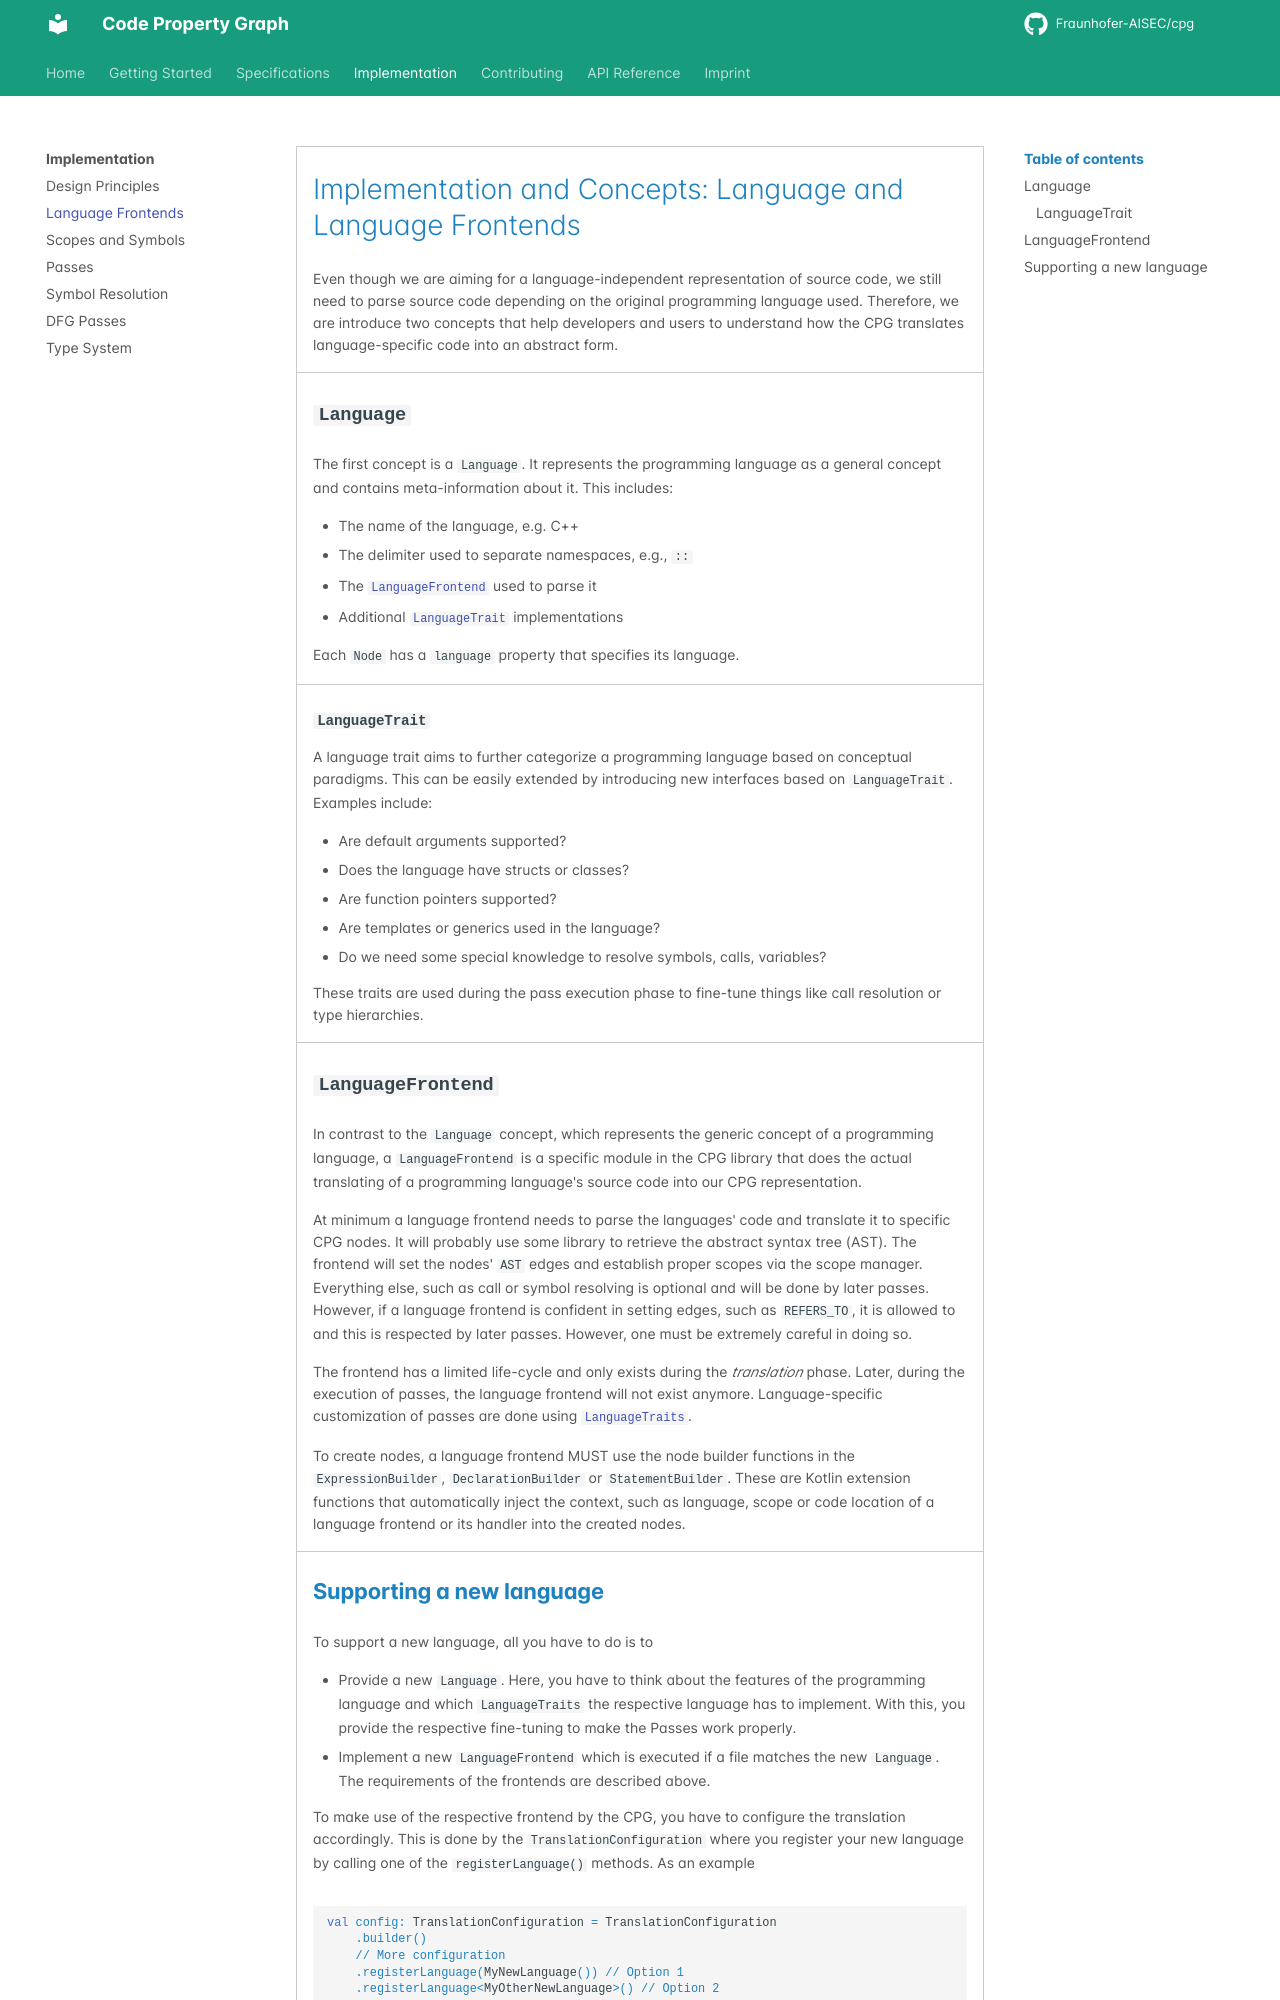

repository: Fraunhofer-AISEC/cpg · page: CPG/impl/language/index.html · generator: mkdocs

---
title: "Implementation and Concepts - Language Frontends"
linkTitle: "Implementation and Concepts - Language Frontends"
weight: 20
no_list: false
menu:
  main:
    weight: 20
description: >
    The CPG library is a language-agnostic graph representation of source code.
---



# Implementation and Concepts: Language and Language Frontends

Even though we are aiming for a language-independent representation of source
code, we still need to parse source code depending on the original programming
language used. Therefore, we are introduce two concepts that help developers and
users to understand how the CPG translates language-specific code into an
abstract form. 

## `Language`

The first concept is a `Language`. It represents the programming language as a
general concept and contains meta-information about it. This includes:

* The name of the language, e.g. C++
* The delimiter used to separate namespaces, e.g., `::`
* The [`LanguageFrontend`](#LanguageFrontend) used to parse it
* Additional [`LanguageTrait`](#LanguageTrait) implementations

Each `Node` has a `language` property that specifies its language.

### `LanguageTrait`

A language trait aims to further categorize a programming language based on
conceptual paradigms. This can be easily extended by introducing new interfaces
based on `LanguageTrait`. Examples include:

* Are default arguments supported?
* Does the language have structs or classes?
* Are function pointers supported?
* Are templates or generics used in the language?
* Do we need some special knowledge to resolve symbols, calls, variables?

These traits are used during the pass execution phase to fine-tune things like
call resolution or type hierarchies.

## `LanguageFrontend`

In contrast to the `Language` concept, which represents the generic concept of a
programming language, a `LanguageFrontend` is a specific module in the CPG
library that does the actual translating of a programming language's source code
into our CPG representation.

At minimum a language frontend needs to parse the languages' code and translate
it to specific CPG nodes. It will probably use some library to retrieve the
abstract syntax tree (AST). The frontend will set the nodes' `AST` edges and
establish proper scopes via the scope manager. Everything else, such as call or
symbol resolving is optional and will be done by later passes. However, if a
language frontend is confident in setting edges, such as `REFERS_TO`, it is
allowed to and this is respected by later passes. However, one must be extremely
careful in doing so.

The frontend has a limited life-cycle and only exists during the *translation*
phase. Later, during the execution of passes, the language frontend will not
exist anymore. Language-specific customization of passes are done using
[`LanguageTraits`](#LanguageTrait).

To create nodes, a language frontend MUST use the node builder functions in the
`ExpressionBuilder`, `DeclarationBuilder` or `StatementBuilder`. These are
Kotlin extension functions that automatically inject the context, such as
language, scope or code location of a language frontend or its handler into the
created nodes.
